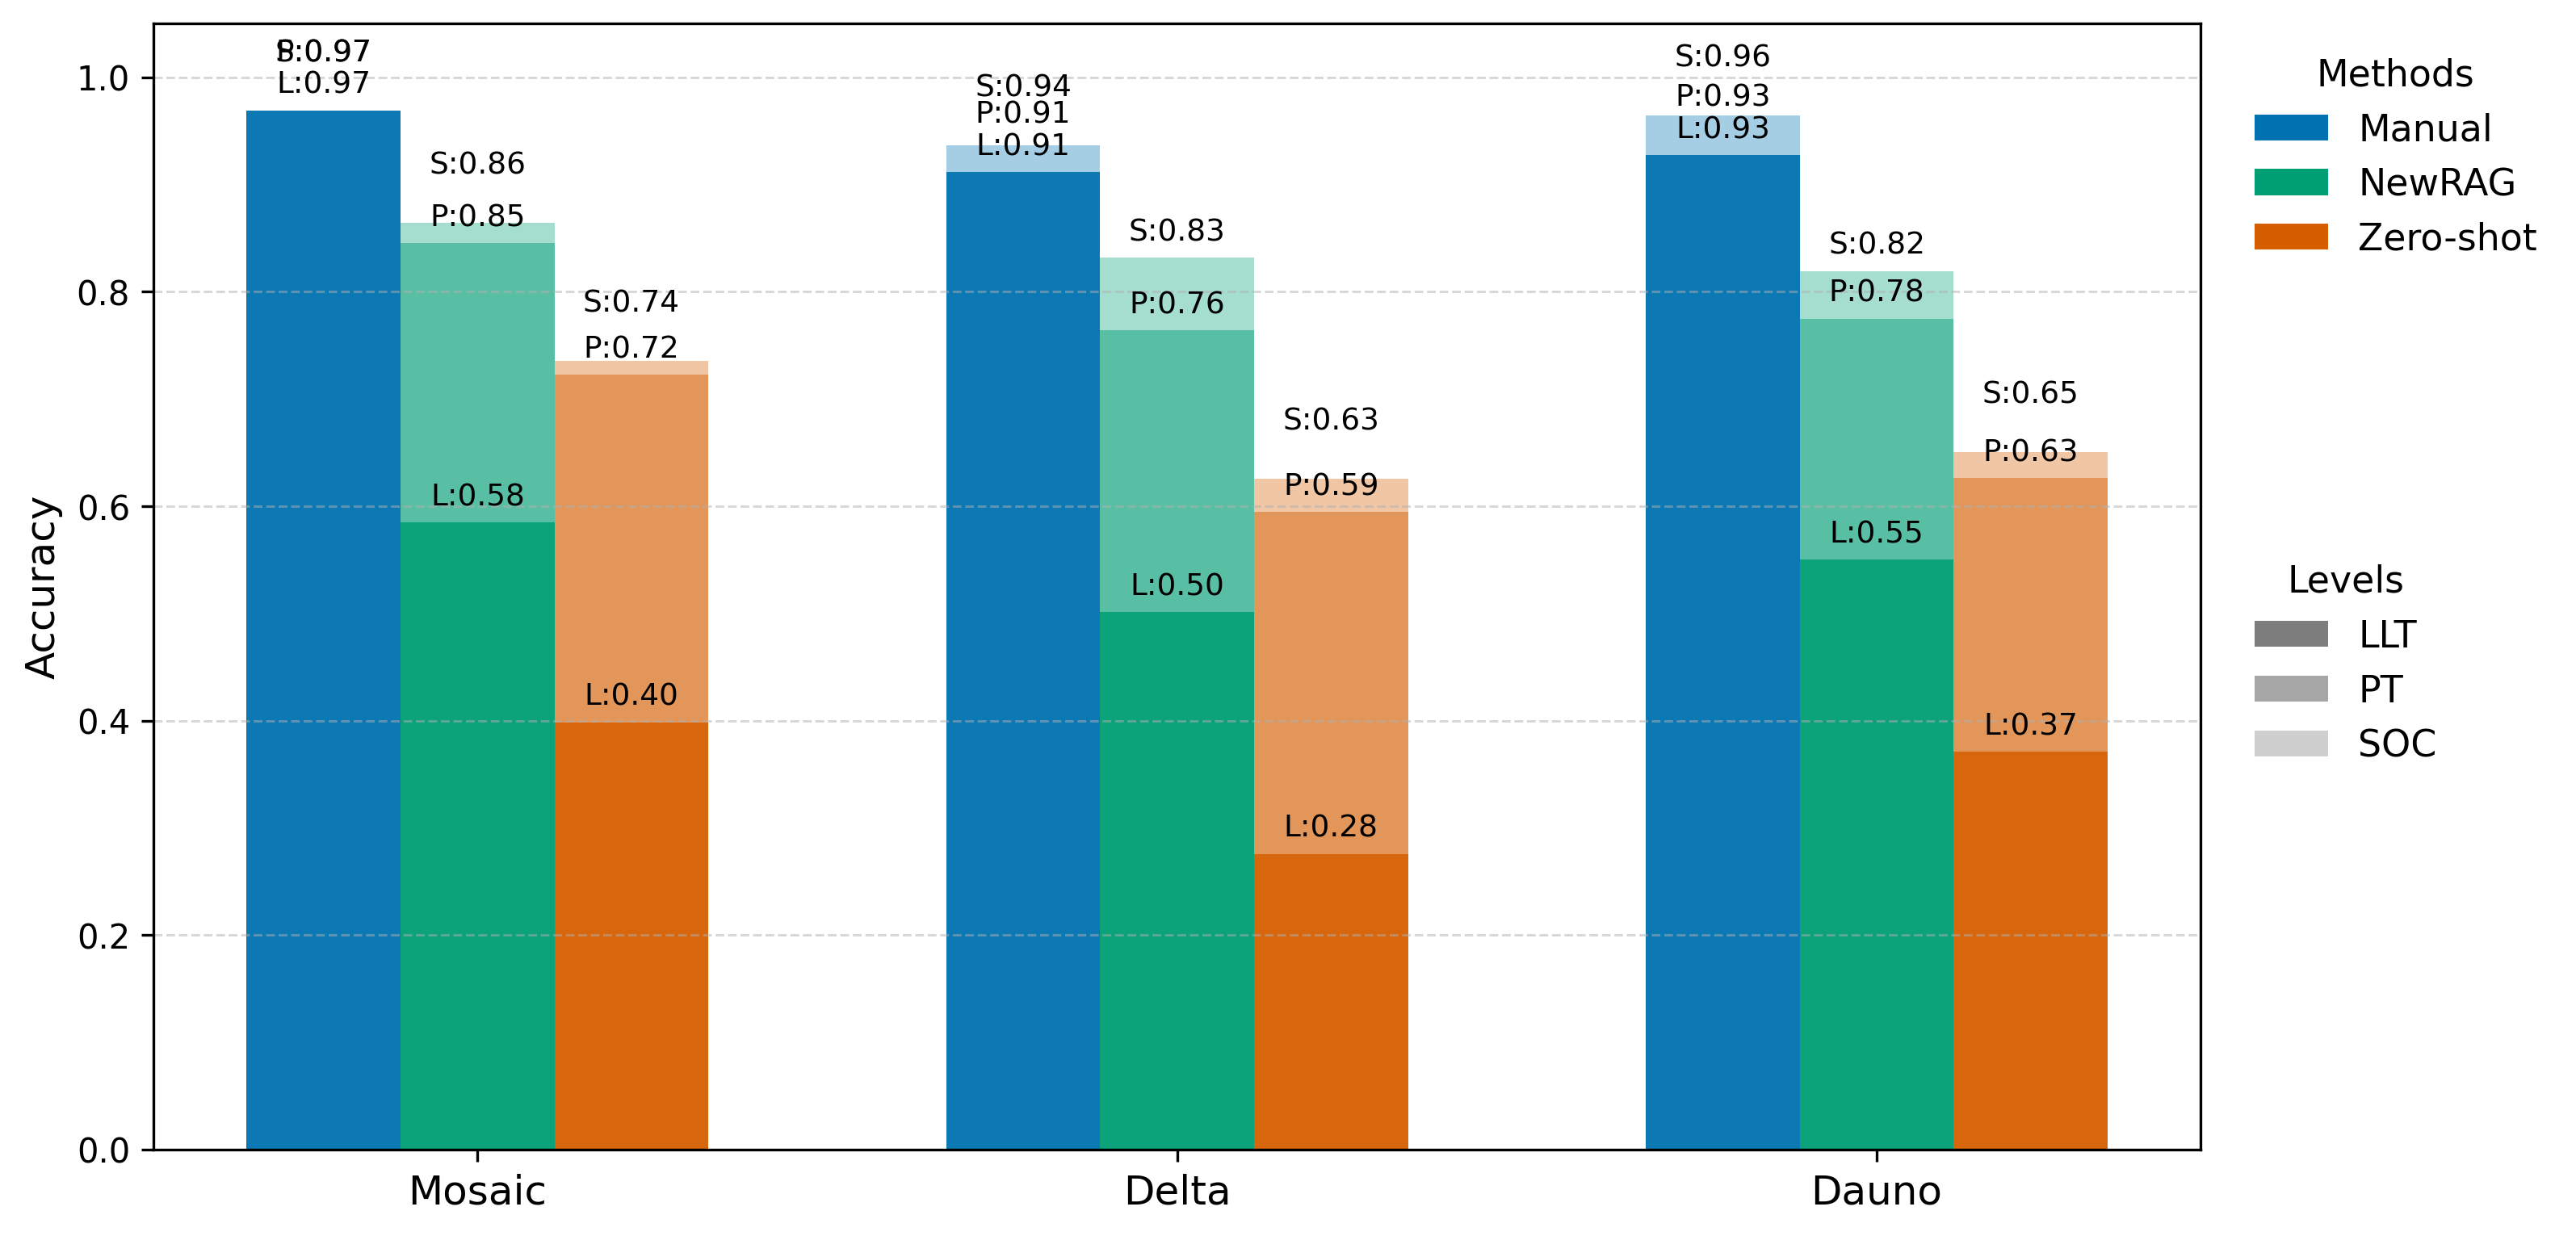

Generate this figure with Python:
# -*- coding: utf-8 -*-
"""
Manual clinical validation vs NewRAG vs Zero-shot

Manual (clinical validation):
  - LLT accuracy = CCR = mean(manual_check==True) across rows that have a manual flag
  - PT accuracy  = among manual_check==True rows: PT(pred_LLT) == PT(true_LLT)
  - SOC accuracy = among manual_check==True rows: SOC(pred) == SOC(true)
    where SOC(x) := primarySOC( PT( LLT(x) ) )

NewRAG (seeds) & Zero-shot (seeds):
  - LLT accuracy = exact match rate: pred_LLT_term == true_LLT_term (normalized)
  - PT accuracy  = PT(pred_LLT) == PT(true_LLT) across ALL rows
  - SOC accuracy = SOC(pred) == SOC(true) across ALL rows

Aggregation:
  - Manual: mean±std across 3 reviewers per dataset
  - NewRAG: mean±std across seed files per dataset
  - Zero-shot: mean±std across seed files per dataset

Plot:
  - Single stacked-level bar chart (Excel-style)
  - Per dataset: Manual | NewRAG | Zero-shot
  - Each bar: stacked LLT (bottom), PT (middle), SOC (top)
    with cumulative levels (h_llt=LLT, h_pt=PT-LLT, h_soc=SOC-PT)
  - Error bars at LLT, PT, SOC boundaries
  - Save PNG
"""

import json
import re
from pathlib import Path
from typing import Optional, Dict, List, Tuple

import numpy as np
import pandas as pd
import matplotlib.pyplot as plt
from rapidfuzz import fuzz, process
from matplotlib.patches import Patch


# =========================
# CONFIG
# =========================

MANUAL_FILES = {
    "Dauno": [
        "/home/naghmedashti/MedDRA-LLM/RAG_Models/manual_checks/Dauno_output_NewRAG__full__reviewer1.json",
        "/home/naghmedashti/MedDRA-LLM/RAG_Models/manual_checks/Dauno_output_NewRAG__full__reviewer3.json",
    ],
    "Delta": [
        "/home/naghmedashti/MedDRA-LLM/RAG_Models/manual_checks/Delta_output_NewRAG__full__reviewer1.json",
        "/home/naghmedashti/MedDRA-LLM/RAG_Models/manual_checks/Delta_output_NewRAG__full__reviewer3.json",
    ],
    "Mosaic": [
        "/home/naghmedashti/MedDRA-LLM/RAG_Models/manual_checks/Mosaic_output_NewRAG__full__reviewer1.json",
        "/home/naghmedashti/MedDRA-LLM/RAG_Models/manual_checks/Mosaic_output_NewRAG__full__reviewer3.json",
    ],
}

ZEROSHOT_FILES = {
    "Dauno": [
        "/home/naghmedashti/MedDRA-LLM/Baseline_LLM_Models/Dauno_output_zeroshot_seed42.json",
        "/home/naghmedashti/MedDRA-LLM/Baseline_LLM_Models/Dauno_output_zeroshot_seed43.json",
        "/home/naghmedashti/MedDRA-LLM/Baseline_LLM_Models/Dauno_output_zeroshot_seed44.json",
    ],
    "Delta": [
        "/home/naghmedashti/MedDRA-LLM/Baseline_LLM_Models/Delta_output_zeroshot_seed42.json",
        "/home/naghmedashti/MedDRA-LLM/Baseline_LLM_Models/Delta_output_zeroshot_seed43.json",
        "/home/naghmedashti/MedDRA-LLM/Baseline_LLM_Models/Delta_output_zeroshot_seed44.json",
    ],
    "Mosaic": [
        "/home/naghmedashti/MedDRA-LLM/Baseline_LLM_Models/Mosaic_output_zeroshot_seed42.json",
        "/home/naghmedashti/MedDRA-LLM/Baseline_LLM_Models/Mosaic_output_zeroshot_seed43.json",
        "/home/naghmedashti/MedDRA-LLM/Baseline_LLM_Models/Mosaic_output_zeroshot_seed44.json",
    ],
}

# TODO: Fill in the NewRAG paths
NEWRAG_FILES = {
    "Dauno": [
        "/home/naghmedashti/MedDRA-LLM/RAG_Models/NewRAG_Results/Top_K_100/Dauno_output_NewRAG_seed42.json",
        "/home/naghmedashti/MedDRA-LLM/RAG_Models/NewRAG_Results/Top_K_100/Dauno_output_NewRAG_seed43.json",
        "/home/naghmedashti/MedDRA-LLM/RAG_Models/NewRAG_Results/Top_K_100/Dauno_output_NewRAG_seed44.json",
    ],
    "Delta": [
        "/home/naghmedashti/MedDRA-LLM/RAG_Models/NewRAG_Results/Top_K_100/Delta_output_NewRAG_seed42.json",
        "/home/naghmedashti/MedDRA-LLM/RAG_Models/NewRAG_Results/Top_K_100/Delta_output_NewRAG_seed43.json",
        "/home/naghmedashti/MedDRA-LLM/RAG_Models/NewRAG_Results/Top_K_100/Delta_output_NewRAG_seed44.json",
    ],
    "Mosaic": [
        "/home/naghmedashti/MedDRA-LLM/RAG_Models/NewRAG_Results/Top_K_100/Mosaic_output_NewRAG_seed42.json",
        "/home/naghmedashti/MedDRA-LLM/RAG_Models/NewRAG_Results/Top_K_100/Mosaic_output_NewRAG_seed43.json",
        "/home/naghmedashti/MedDRA-LLM/RAG_Models/NewRAG_Results/Top_K_100/Mosaic_output_NewRAG_seed44.json",
    ],
}

LLT_CSV_FILE = "/home/naghmedashti/MedDRA-LLM/data/LLT2_Code_English_25_0.csv"
PT_CSV_FILE  = "/home/naghmedashti/MedDRA-LLM/data/PT2_SOC_25_0.csv"

CSV_SEP = ";"
CSV_ENCODING = "latin1"
FUZZY_CUTOFF = 94

DATASET_ORDER = ["Mosaic", "Delta", "Dauno"]

SCRIPT_DIR = Path(__file__).resolve().parent
OUT_FIG_PNG = SCRIPT_DIR / "manual_vs_rag_vs_zeroshot_stacked.png"


# =========================
# Helpers
# =========================

def canon_code(x) -> Optional[str]:
    if x is None:
        return None
    if isinstance(x, float) and np.isnan(x):
        return None
    s = str(x).strip()
    m = re.match(r"^(\d+)(?:\.0+)?$", s)
    if m:
        return m.group(1)
    m2 = re.search(r"(\d{3,})", s)
    if m2:
        return m2.group(1)
    return s or None

def clean_term(s: str) -> str:
    if not isinstance(s, str):
        return ""
    t = s.strip().strip('"\''"“”‘’")
    t = re.sub(r"\s+", " ", t).strip()
    return t

def norm_text(s: str) -> str:
    if s is None:
        return ""
    return " ".join(str(s).strip().casefold().split())

def norm_term(s: str) -> str:
    return norm_text(clean_term(s))

def load_json(path: str) -> List[dict]:
    with open(path, "r", encoding="utf-8") as f:
        return json.load(f)

def get_manual_flag(r: dict) -> Optional[bool]:
    for k in ["manual check", "manual_check", "clinical_correct", "clinically_correct", "manual"]:
        if k in r:
            v = r.get(k)
            if isinstance(v, bool):
                return v
            if isinstance(v, (int, float)):
                return bool(v)
            if isinstance(v, str):
                return v.strip().lower() in ["true", "1", "yes", "y"]
    return None

def extract_pred_term(r: dict) -> str:
    return (
        r.get("pred_llt_term")
        or r.get("pred_LLT_term")
        or r.get("predicted")
        or r.get("pred")
        or r.get("pred_term")
        or ""
    )

def extract_true_term(r: dict) -> str:
    return (
        r.get("true_LLT_term")
        or r.get("true_llt_term")
        or r.get("true_term")
        or r.get("true")
        or r.get("true_llt")
        or r.get("gold")
        or r.get("ground_truth")
        or ""
    )

def load_mappings(llt_csv: str, pt_csv: str) -> Tuple[Dict[str, str], Dict[str, str], Dict[str, Optional[str]]]:
    # LLT -> PT
    llt_df = pd.read_csv(llt_csv, sep=CSV_SEP, encoding=CSV_ENCODING)[["LLT_Code", "LLT_Term", "PT_Code"]].copy()
    llt_df["LLT_Code"] = llt_df["LLT_Code"].map(canon_code)
    llt_df["PT_Code"]  = llt_df["PT_Code"].map(canon_code)
    llt_df["LLT_norm"] = llt_df["LLT_Term"].map(norm_text)

    term_norm_to_llt: Dict[str, str] = {}
    for _, row in llt_df.iterrows():
        if row["LLT_norm"] and row["LLT_Code"]:
            term_norm_to_llt.setdefault(row["LLT_norm"], row["LLT_Code"])

    llt_to_pt = dict(zip(llt_df["LLT_Code"], llt_df["PT_Code"]))

    # PT -> primary SOC
    header = pd.read_csv(pt_csv, sep=CSV_SEP, encoding=CSV_ENCODING, nrows=0).columns
    pt_cols = [c for c in ["PT_Code", "SOC_Code", "Ist_Primary_SOC", "Primary_SOC_Code"] if c in header]
    pt_df = pd.read_csv(pt_csv, sep=CSV_SEP, encoding=CSV_ENCODING)[pt_cols].copy()

    pt_df["PT_Code"]  = pt_df["PT_Code"].map(canon_code)
    pt_df["SOC_Code"] = pt_df["SOC_Code"].map(canon_code)
    if "Primary_SOC_Code" in pt_df.columns:
        pt_df["Primary_SOC_Code"] = pt_df["Primary_SOC_Code"].map(canon_code)

    if "Ist_Primary_SOC" in pt_df.columns:
        pt_df["Ist_Primary_SOC_norm"] = pt_df["Ist_Primary_SOC"].astype(str).str.strip().str.upper()
    else:
        pt_df["Ist_Primary_SOC_norm"] = ""

    pt_code_to_soc_all = (
        pt_df.dropna(subset=["PT_Code", "SOC_Code"])
             .groupby("PT_Code")["SOC_Code"]
             .apply(lambda s: sorted(set([x for x in s if x is not None])))
             .to_dict()
    )

    pt_primary_soc: Dict[str, Optional[str]] = {}
    has_primary_soc_code_col = "Primary_SOC_Code" in pt_df.columns

    for ptc, grp in pt_df.dropna(subset=["PT_Code"]).groupby("PT_Code"):
        primary = None
        y_rows = grp[grp["Ist_Primary_SOC_norm"] == "Y"]
        if not y_rows.empty and pd.notna(y_rows.iloc[0].get("SOC_Code")):
            primary = canon_code(y_rows.iloc[0]["SOC_Code"])
        else:
            if has_primary_soc_code_col:
                prim_vals = [canon_code(v) for v in grp["Primary_SOC_Code"].dropna().tolist()]
                uniq = sorted(set([v for v in prim_vals if v is not None]))
                if len(uniq) == 1:
                    primary = uniq[0]
            if primary is None:
                all_socs = pt_code_to_soc_all.get(ptc, [])
                if len(all_socs) == 1:
                    primary = all_socs[0]
        pt_primary_soc[ptc] = primary

    return term_norm_to_llt, llt_to_pt, pt_primary_soc

def term_to_llt_code(term: str, term_norm_to_llt: Dict[str, str]) -> Optional[str]:
    t = norm_text(clean_term(term))
    if not t:
        return None
    if t in term_norm_to_llt:
        return term_norm_to_llt[t]
    for piece in re.split(r"[;,/]+", t):
        p = piece.strip()
        if p and p in term_norm_to_llt:
            return term_norm_to_llt[p]
    best = process.extractOne(t, list(term_norm_to_llt.keys()), scorer=fuzz.ratio, score_cutoff=FUZZY_CUTOFF)
    return term_norm_to_llt[best[0]] if best else None

def pt_of_term(term: str, term_norm_to_llt: Dict[str, str], llt_to_pt: Dict[str, str]) -> Optional[str]:
    llt_code = term_to_llt_code(term, term_norm_to_llt)
    return llt_to_pt.get(llt_code) if llt_code else None

def soc_of_term(term: str,
                term_norm_to_llt: Dict[str, str],
                llt_to_pt: Dict[str, str],
                pt_primary_soc: Dict[str, Optional[str]]) -> Optional[str]:
    pt = pt_of_term(term, term_norm_to_llt, llt_to_pt)
    return pt_primary_soc.get(pt) if pt else None


# =========================
# Metrics
# =========================

def compute_rag_metrics(rows: List[dict],
                        term_norm_to_llt: Dict[str, str],
                        llt_to_pt: Dict[str, str],
                        pt_primary_soc: Dict[str, Optional[str]]) -> Dict[str, float]:
    """
    Manual (clinical validation):
      - LLT_acc = CCR over rows that have a manual flag  (mean(manual_check==True))
      - PT_acc  = PT(pred) == PT(true) among manual_true rows  (kept as before)
      - SOC_acc = Option B among manual_true rows, computed like RAG.py:
                 primarySOC(PT(pred)) == primarySOC(PT(true))
                 evaluated ONLY on rows where both primary SOCs exist (_both_present)
    """
    manual_flags = []
    pt_match = []

    # --- Option B: evaluate only when both are present (RAG.py style)
    soc_pairs_primary = []  # list of (true_primary_soc, pred_primary_soc)

    for r in rows:
        mf = get_manual_flag(r)
        if mf is None:
            continue

        manual_flags.append(int(mf))

        if mf is not True:
            continue

        pred_term = extract_pred_term(r)
        true_term = extract_true_term(r)

        pred_pt = pt_of_term(pred_term, term_norm_to_llt, llt_to_pt)
        true_pt = pt_of_term(true_term, term_norm_to_llt, llt_to_pt)

        # PT accuracy (keep your previous rule: missing PT -> counts as 0)
        pt_match.append(int(pred_pt is not None and true_pt is not None and pred_pt == true_pt))

        # SOC Option B (RAG.py): compare primary(pred PT) vs primary(true PT)
        pred_soc_primary = pt_primary_soc.get(pred_pt) if pred_pt else None
        true_soc_primary = pt_primary_soc.get(true_pt) if true_pt else None

        # --- RAG.py logic: _both_present -> exclude missing mappings from denominator
        if pred_soc_primary is not None and true_soc_primary is not None:
            soc_pairs_primary.append((true_soc_primary, pred_soc_primary))

    llt_acc = float(np.mean(manual_flags)) if manual_flags else 0.0
    pt_acc  = float(np.mean(pt_match)) if pt_match else 0.0

    if soc_pairs_primary:
        soc_acc = float(np.mean([int(a == b) for a, b in soc_pairs_primary]))
    else:
        soc_acc = 0.0

    return {"LLT_acc": llt_acc, "PT_acc": pt_acc, "SOC_acc": soc_acc}


def compute_zeroshot_metrics(rows: List[dict],
                            term_norm_to_llt: Dict[str, str],
                            llt_to_pt: Dict[str, str],
                            pt_primary_soc: Dict[str, Optional[str]]) -> Dict[str, float]:
    """
    Zero-shot / NewRAG:
      - LLT_acc = exact match pred vs true (normalized)
      - PT_acc  = PT(pred) == PT(true) across all rows
      - SOC_acc = SOC(pred) == SOC(true) across all rows
    """
    llt_match = []
    pt_match = []
    soc_match = []

    for r in rows:
        pred_term = extract_pred_term(r)
        true_term = extract_true_term(r)

        # LLT exact (string-normalized)
        llt_match.append(int(norm_term(pred_term) != "" and norm_term(true_term) != "" and norm_term(pred_term) == norm_term(true_term)))

        pred_pt = pt_of_term(pred_term, term_norm_to_llt, llt_to_pt)
        true_pt = pt_of_term(true_term, term_norm_to_llt, llt_to_pt)
        pt_match.append(int(pred_pt is not None and true_pt is not None and pred_pt == true_pt))

        pred_soc = pt_primary_soc.get(pred_pt) if pred_pt else None
        true_soc = pt_primary_soc.get(true_pt) if true_pt else None
        soc_match.append(int(pred_soc is not None and true_soc is not None and pred_soc == true_soc))

    return {
        "LLT_acc": float(np.mean(llt_match)) if llt_match else 0.0,
        "PT_acc":  float(np.mean(pt_match)) if pt_match else 0.0,
        "SOC_acc": float(np.mean(soc_match)) if soc_match else 0.0,
    }


def mean_std(records: List[Dict[str, float]], key: str) -> Tuple[float, float]:
    arr = np.array([r[key] for r in records], dtype=float)
    return float(arr.mean()), float(arr.std(ddof=0))


def shade_towards_white(hex_color: str, t: float) -> str:
    """Blend a hex color towards white by factor t in [0,1]."""
    hex_color = hex_color.lstrip("#")
    r = int(hex_color[0:2], 16)
    g = int(hex_color[2:4], 16)
    b = int(hex_color[4:6], 16)

    r = int(r + (255 - r) * t)
    g = int(g + (255 - g) * t)
    b = int(b + (255 - b) * t)

    return f"#{r:02X}{g:02X}{b:02X}"


def enforce_monotonicity(llt: float, pt: float, soc: float) -> Tuple[float, float, float]:
    pt = max(pt, llt)
    soc = max(soc, pt)
    return llt, pt, soc


# =========================
# Plotting
# =========================

def plot(df: pd.DataFrame):
    # Base colors
    C_MANUAL = "#0072B2"
    C_NEWRAG = "#009E73"
    C_ZS     = "#D55E00"

    # Shades per level
    shades = {
        "LLT": 0.05,
        "PT":  0.35,
        "SOC": 0.65,
    }

    fig, ax = plt.subplots(1, 1, figsize=(13.0, 5.6), constrained_layout=False)

    x = np.arange(len(df))
    width = 0.22
    # Prepare series in consistent order
    series = [
        ("Manual",  C_MANUAL, "manual"),
        ("NewRAG",  C_NEWRAG, "newrag"),
        ("Zero-shot", C_ZS,  "zs"),
    ]

    offsets = [-width, 0.0, width]

    for (label, base_color, key), dx in zip(series, offsets):
        llt = df[f"LLT_{key}_mean"].values
        pt  = df[f"PT_{key}_mean"].values
        soc = df[f"SOC_{key}_mean"].values

        llt_sd = df[f"LLT_{key}_std"].values
        pt_sd  = df[f"PT_{key}_std"].values
        soc_sd = df[f"SOC_{key}_std"].values

        # Robust NaN handling
        llt = np.nan_to_num(llt, nan=0.0)
        pt  = np.nan_to_num(pt,  nan=0.0)
        soc = np.nan_to_num(soc, nan=0.0)

        llt_sd = np.nan_to_num(llt_sd, nan=0.0)
        pt_sd  = np.nan_to_num(pt_sd,  nan=0.0)
        soc_sd = np.nan_to_num(soc_sd, nan=0.0)

        # If a higher level is zero but a lower one exists, carry it upward
        pt = np.where((pt == 0) & (llt > 0), llt, pt)
        soc = np.where((soc == 0) & (pt > 0), pt, soc)

        # Enforce monotonicity
        llt_m = np.zeros_like(llt)
        pt_m  = np.zeros_like(pt)
        soc_m = np.zeros_like(soc)
        for i in range(len(llt)):
            llt_m[i], pt_m[i], soc_m[i] = enforce_monotonicity(llt[i], pt[i], soc[i])

        h_llt = llt_m
        h_pt = pt_m - llt_m
        h_soc = soc_m - pt_m

        # Stacked bars
        ax.bar(
            x + dx, h_llt, width,
            color=shade_towards_white(base_color, shades["LLT"]),
            linewidth=0
        )
        ax.bar(
            x + dx, h_pt, width,
            bottom=h_llt,
            color=shade_towards_white(base_color, shades["PT"]),
            linewidth=0
        )
        ax.bar(
            x + dx, h_soc, width,
            bottom=h_llt + h_pt,
            color=shade_towards_white(base_color, shades["SOC"]),
            linewidth=0
        )

        # Numeric labels at boundaries
        for i in range(len(llt_m)):
            base_off = 0.01
            pt_off = 0.03 if (pt_m[i] - llt_m[i]) < 0.04 else 0.0
            soc_off = 0.03 if (soc_m[i] - pt_m[i]) < 0.04 else 0.0

            ax.text(x[i] + dx, llt_m[i] + base_off, f"L:{llt_m[i]:.2f}",
                    ha="center", va="bottom", fontsize=9, color="black")
            ax.text(x[i] + dx, pt_m[i] + base_off + pt_off, f"P:{pt_m[i]:.2f}",
                    ha="center", va="bottom", fontsize=9, color="black")
            ax.text(x[i] + dx, soc_m[i] + base_off + soc_off, f"S:{soc_m[i]:.2f}",
                    ha="center", va="bottom", fontsize=9, color="black")

    ax.set_xticks(x)
    ax.set_xticklabels(df["dataset"].tolist(), fontsize=12)
    ax.set_ylim(0, 1.05)
    ax.set_ylabel("Accuracy", fontsize=12)
    ax.grid(True, axis="y", linestyle="--", linewidth=0.7, alpha=0.5)

    # Legends (two blocks)
    method_handles = [
        Patch(facecolor=C_MANUAL, edgecolor="none", label="Manual"),
        Patch(facecolor=C_NEWRAG, edgecolor="none", label="NewRAG"),
        Patch(facecolor=C_ZS, edgecolor="none", label="Zero-shot"),
    ]

    level_handles = [
        Patch(facecolor=shade_towards_white("#777777", shades["LLT"]), edgecolor="none", label="LLT"),
        Patch(facecolor=shade_towards_white("#777777", shades["PT"]), edgecolor="none", label="PT"),
        Patch(facecolor=shade_towards_white("#777777", shades["SOC"]), edgecolor="none", label="SOC"),
    ]

    leg1 = ax.legend(
        handles=method_handles,
        loc="upper left",
        bbox_to_anchor=(1.01, 1.0),
        frameon=False,
        fontsize=11,
        title="Methods",
        title_fontsize=11,
    )
    ax.add_artist(leg1)

    leg2 = ax.legend(
        handles=level_handles,
        loc="upper left",
        bbox_to_anchor=(1.01, 0.55),
        frameon=False,
        fontsize=11,
        title="Levels",
        title_fontsize=11,
    )

    fig.subplots_adjust(left=0.07, right=0.72, bottom=0.12, top=0.95)

    fig.savefig(OUT_FIG_PNG, dpi=300, bbox_inches="tight", bbox_extra_artists=(leg1, leg2))
    # fig.savefig(OUT_FIG_PDF, bbox_inches="tight")
    print(f"[Saved] {OUT_FIG_PNG}")


# =========================
# MAIN
# =========================

def main():
    term_norm_to_llt, llt_to_pt, pt_primary_soc = load_mappings(LLT_CSV_FILE, PT_CSV_FILE)

    # ---- Manual (reviewers): mean±std
    manual_summary = []
    for ds, files in MANUAL_FILES.items():
        per_rev = []
        for fp in files:
            rows = load_json(fp)
            per_rev.append(compute_rag_metrics(rows, term_norm_to_llt, llt_to_pt, pt_primary_soc))

        llt_mu, llt_sd = mean_std(per_rev, "LLT_acc")
        pt_mu,  pt_sd  = mean_std(per_rev, "PT_acc")
        soc_mu, soc_sd = mean_std(per_rev, "SOC_acc")

        manual_summary.append({
            "dataset": ds,
            "LLT_manual_mean": llt_mu, "LLT_manual_std": llt_sd,
            "PT_manual_mean":  pt_mu,  "PT_manual_std":  pt_sd,
            "SOC_manual_mean": soc_mu, "SOC_manual_std": soc_sd,
        })
    manual_df = pd.DataFrame(manual_summary)

    # ---- NewRAG (seeds): mean±std
    newrag_summary = []
    for ds, files in NEWRAG_FILES.items():
        per_seed = []
        for fp in files:
            rows = load_json(fp)
            per_seed.append(compute_zeroshot_metrics(rows, term_norm_to_llt, llt_to_pt, pt_primary_soc))

        llt_mu, llt_sd = mean_std(per_seed, "LLT_acc")
        pt_mu,  pt_sd  = mean_std(per_seed, "PT_acc")
        soc_mu, soc_sd = mean_std(per_seed, "SOC_acc")

        newrag_summary.append({
            "dataset": ds,
            "LLT_newrag_mean": llt_mu, "LLT_newrag_std": llt_sd,
            "PT_newrag_mean":  pt_mu,  "PT_newrag_std":  pt_sd,
            "SOC_newrag_mean": soc_mu, "SOC_newrag_std": soc_sd,
        })
    newrag_df = pd.DataFrame(newrag_summary)

    # ---- Zero-shot (seeds): mean±std
    zs_summary = []
    for ds, files in ZEROSHOT_FILES.items():
        per_seed = []
        for fp in files:
            rows = load_json(fp)
            per_seed.append(compute_zeroshot_metrics(rows, term_norm_to_llt, llt_to_pt, pt_primary_soc))

        llt_mu, llt_sd = mean_std(per_seed, "LLT_acc")
        pt_mu,  pt_sd  = mean_std(per_seed, "PT_acc")
        soc_mu, soc_sd = mean_std(per_seed, "SOC_acc")

        zs_summary.append({
            "dataset": ds,
            "LLT_zs_mean": llt_mu, "LLT_zs_std": llt_sd,
            "PT_zs_mean":  pt_mu,  "PT_zs_std":  pt_sd,
            "SOC_zs_mean": soc_mu, "SOC_zs_std": soc_sd,
        })
    zs_df = pd.DataFrame(zs_summary)

    out = manual_df.merge(newrag_df, on="dataset", how="inner").merge(zs_df, on="dataset", how="inner")
    out["dataset"] = pd.Categorical(out["dataset"], categories=DATASET_ORDER, ordered=True)
    out = out.sort_values("dataset").reset_index(drop=True)

    print("\n=== Summary (mean±std) ===")
    print(out.to_string(index=False))

    plot(out)


if __name__ == "__main__":
    main()
